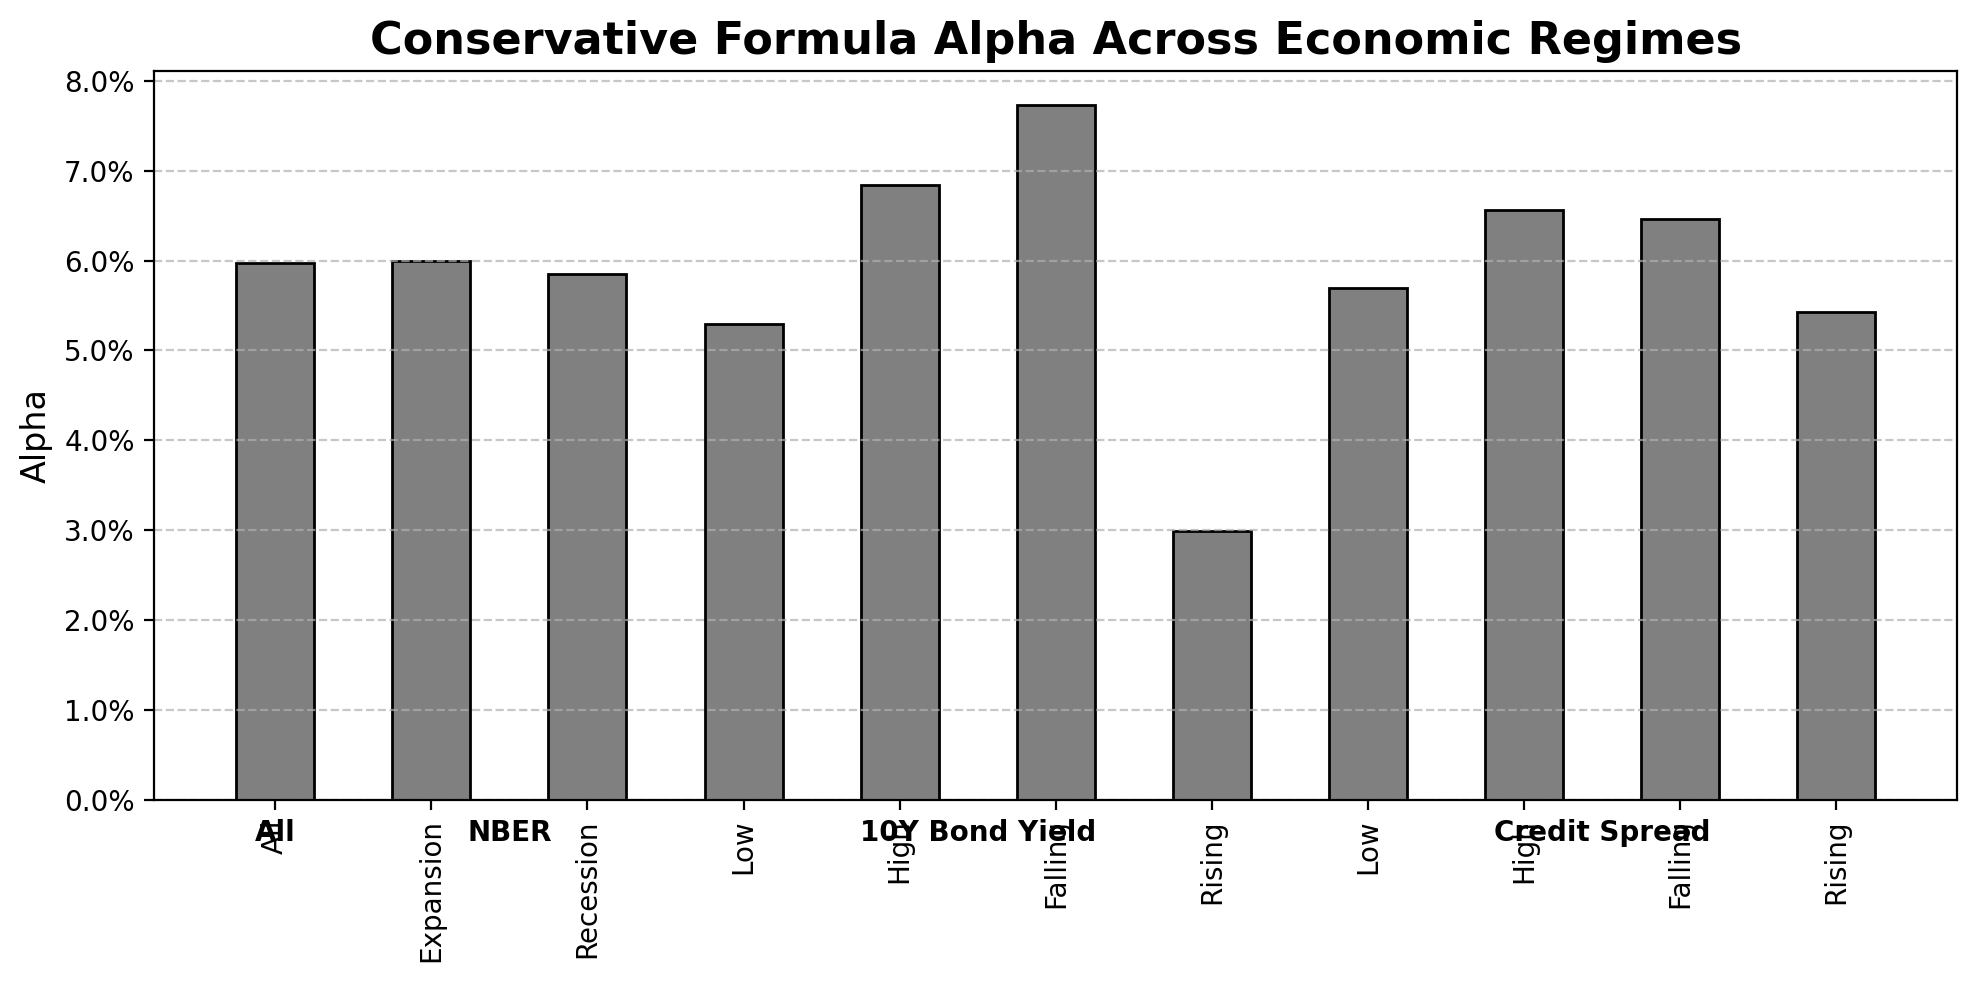

Data behind this chart, as committed beside it:
Regime, AlphaMonthly, AlphaAnnualized, Beta, Nobs
All, 0.004973, 0.05967, 0.8488, 1053
Expansion, 0.004993, 0.05991, 0.8489, 867
Recession, 0.004875, 0.0585, 0.8484, 186
Low 10Y, 0.004408, 0.05289, 0.8695, 617
High 10Y, 0.005698, 0.06838, 0.8004, 436
Falling 10Y, 0.006439, 0.07727, 0.8519, 661
Rising 10Y, 0.002493, 0.02992, 0.8293, 392
Low Spread, 0.00475, 0.05699, 0.8015, 561
High Spread, 0.005468, 0.06562, 0.8658, 492
Falling Spread, 0.005388, 0.06466, 0.843, 592
Rising Spread, 0.004519, 0.05423, 0.8518, 461
